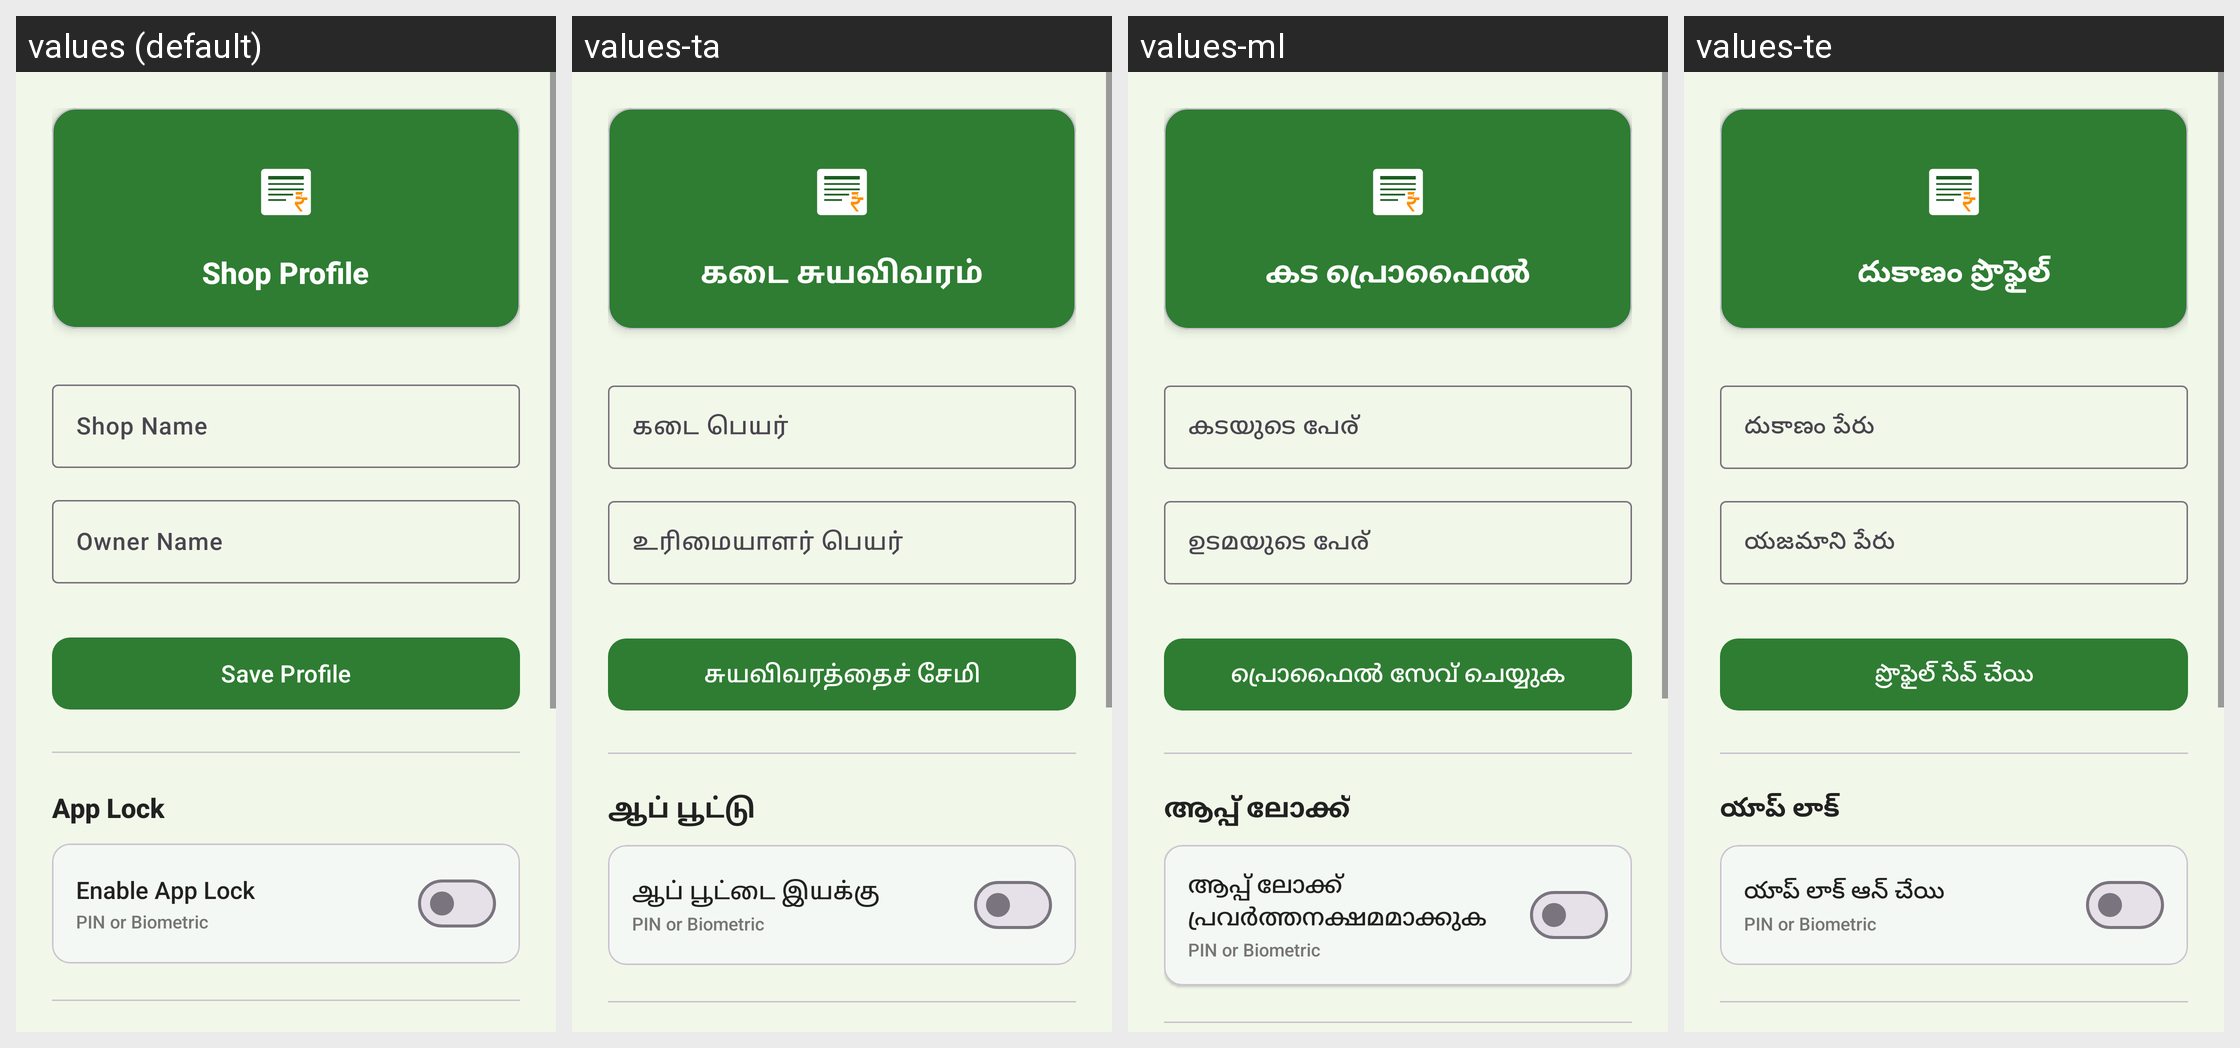

Here is an Android app screen in its default locale and in the app's own translations. Write out the translated-string differences for the strings that appear on this screen.
Android screen res/layout/fragment_shop_profile.xml rendered under 4 locales, left to right: values (default), values-ta, values-ml, values-te. Device: Nexus 5 (rendered at 1080×1920; each locale shown at half size, 540×960, under a caption strip naming it); theme Theme.GramaKhata.
Other locales in the repository, not shown: values-hi, values-kn, values-mr.
Strings drawn on this screen, with the default value and each locale's value (text and hints the layout hard-codes, and strings that could not be matched under every locale, appear in the picture but are not listed):

shop_profile_title
  values: Shop Profile
  values-ta: கடை சுயவிவரம்
  values-ml: കട പ്രൊഫൈൽ
  values-te: దుకాణం ప్రొఫైల్

shop_name_hint
  values: Shop Name
  values-ta: கடை பெயர்
  values-ml: കടയുടെ പേര്
  values-te: దుకాణం పేరు

shop_owner_hint
  values: Owner Name
  values-ta: உரிமையாளர் பெயர்
  values-ml: ഉടമയുടെ പേര്
  values-te: యజమాని పేరు

shop_save
  values: Save Profile
  values-ta: சுயவிவரத்தைச் சேமி
  values-ml: പ്രൊഫൈൽ സേവ് ചെയ്യുക
  values-te: ప్రొఫైల్ సేవ్ చేయి

lock_title
  values: App Lock
  values-ta: ஆப் பூட்டு
  values-ml: ആപ്പ് ലോക്ക്
  values-te: యాప్ లాక్

lock_enable
  values: Enable App Lock
  values-ta: ஆப் பூட்டை இயக்கு
  values-ml: ആപ്പ് ലോക്ക് പ്രവർത്തനക്ഷമമാക്കുക
  values-te: యాప్ లాక్ ఆన్ చేయి
